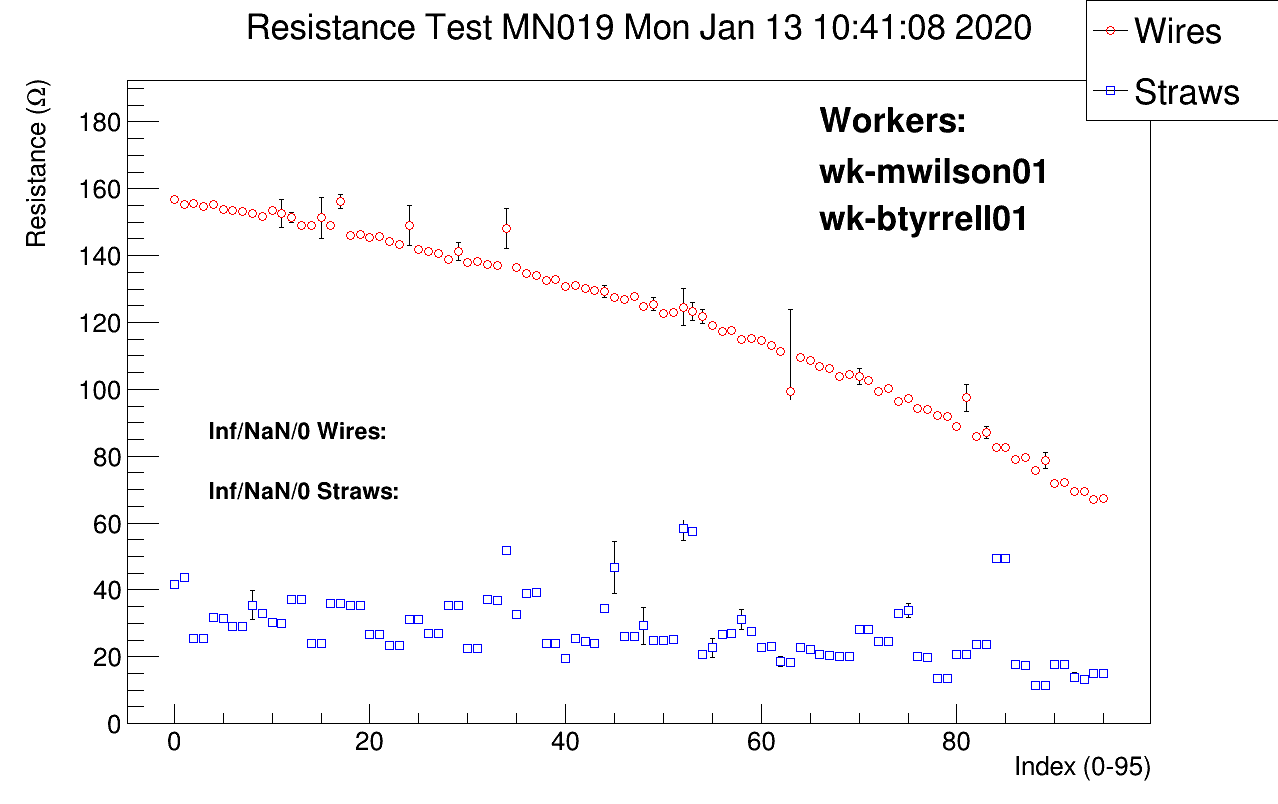

Source data for this figure (header and first rows):
# Position, wire/straw, resistance mean, resistance sigma, nvalues
#
#  datetime: 20200113104108
#
#  workerids: wk-mwilson01, wk-btyrrell01
#
#  panelid:MN019
#
#  Position, wire/straw, ADC values..., resistance, PASS?
0, 0, 41.59, 0.1376, 100
0, 1, 156.7, 0.3197, 100
1, 0, 43.72, 0.1279, 100
1, 1, 154.9, 0.3641, 18
1, 1, inf, inf, nan
1, 1, 155.3, 0.4027, 100
2, 0, 25.56, 0.09794, 100
2, 1, 155.5, 0.3282, 100
3, 0, 25.58, 0.106, 100
3, 1, 154.8, 0.3509, 100
4, 0, 31.67, 1.028, 100
4, 1, 155.3, 0.7514, 100
5, 0, 31.45, 0.2691, 100
5, 1, 153.9, 0.4305, 100
6, 0, 29.14, 0.1288, 100
6, 1, 153.5, 0.3929, 100
7, 0, 29.13, 0.1297, 100
7, 1, 153.4, 0.4436, 40
7, 1, 153.5, 1.76, 53
7, 1, 155.4, 6.046, 44
7, 1, 153.2, 0.4135, 100
8, 0, 35.44, 4.297, 100
8, 1, 152.6, 0.393, 100
9, 0, 32.92, 0.1294, 100
9, 1, 151.9, 0.3041, 100
10, 0, 30.11, 0.13, 100
10, 1, 166.1, 15.35, 6
10, 1, 153.4, 1.17, 100
11, 0, 30.03, 0.1454, 100
11, 1, inf, inf, nan
11, 1, 152.5, 4.225, 100
12, 0, 37.22, 0.1456, 100
12, 1, 150.7, 0.5458, 67
12, 1, 151.5, 1.479, 99
13, 0, 37.22, 0.1426, 100
13, 1, 149, 0.3288, 100
14, 0, 24.01, 0.1211, 100
14, 1, 149, 0.3821, 100
15, 0, 23.97, 0.1088, 100
15, 1, 151.3, 6.139, 100
16, 0, 36.02, 0.1322, 100
16, 1, 154.9, 0.3101, 1
16, 1, 149, 0.3376, 100
17, 0, 36.02, 0.1307, 100
17, 1, 156.3, 2.118, 100
18, 0, 35.35, 0.1246, 100
18, 1, 146, 0.3087, 100
19, 0, 35.37, 0.1386, 100
19, 1, 146.5, 1.135, 100
20, 0, 26.55, 0.1312, 100
20, 1, 145.5, 0.2913, 100
21, 0, 26.51, 0.1255, 100
... 178 more rows
